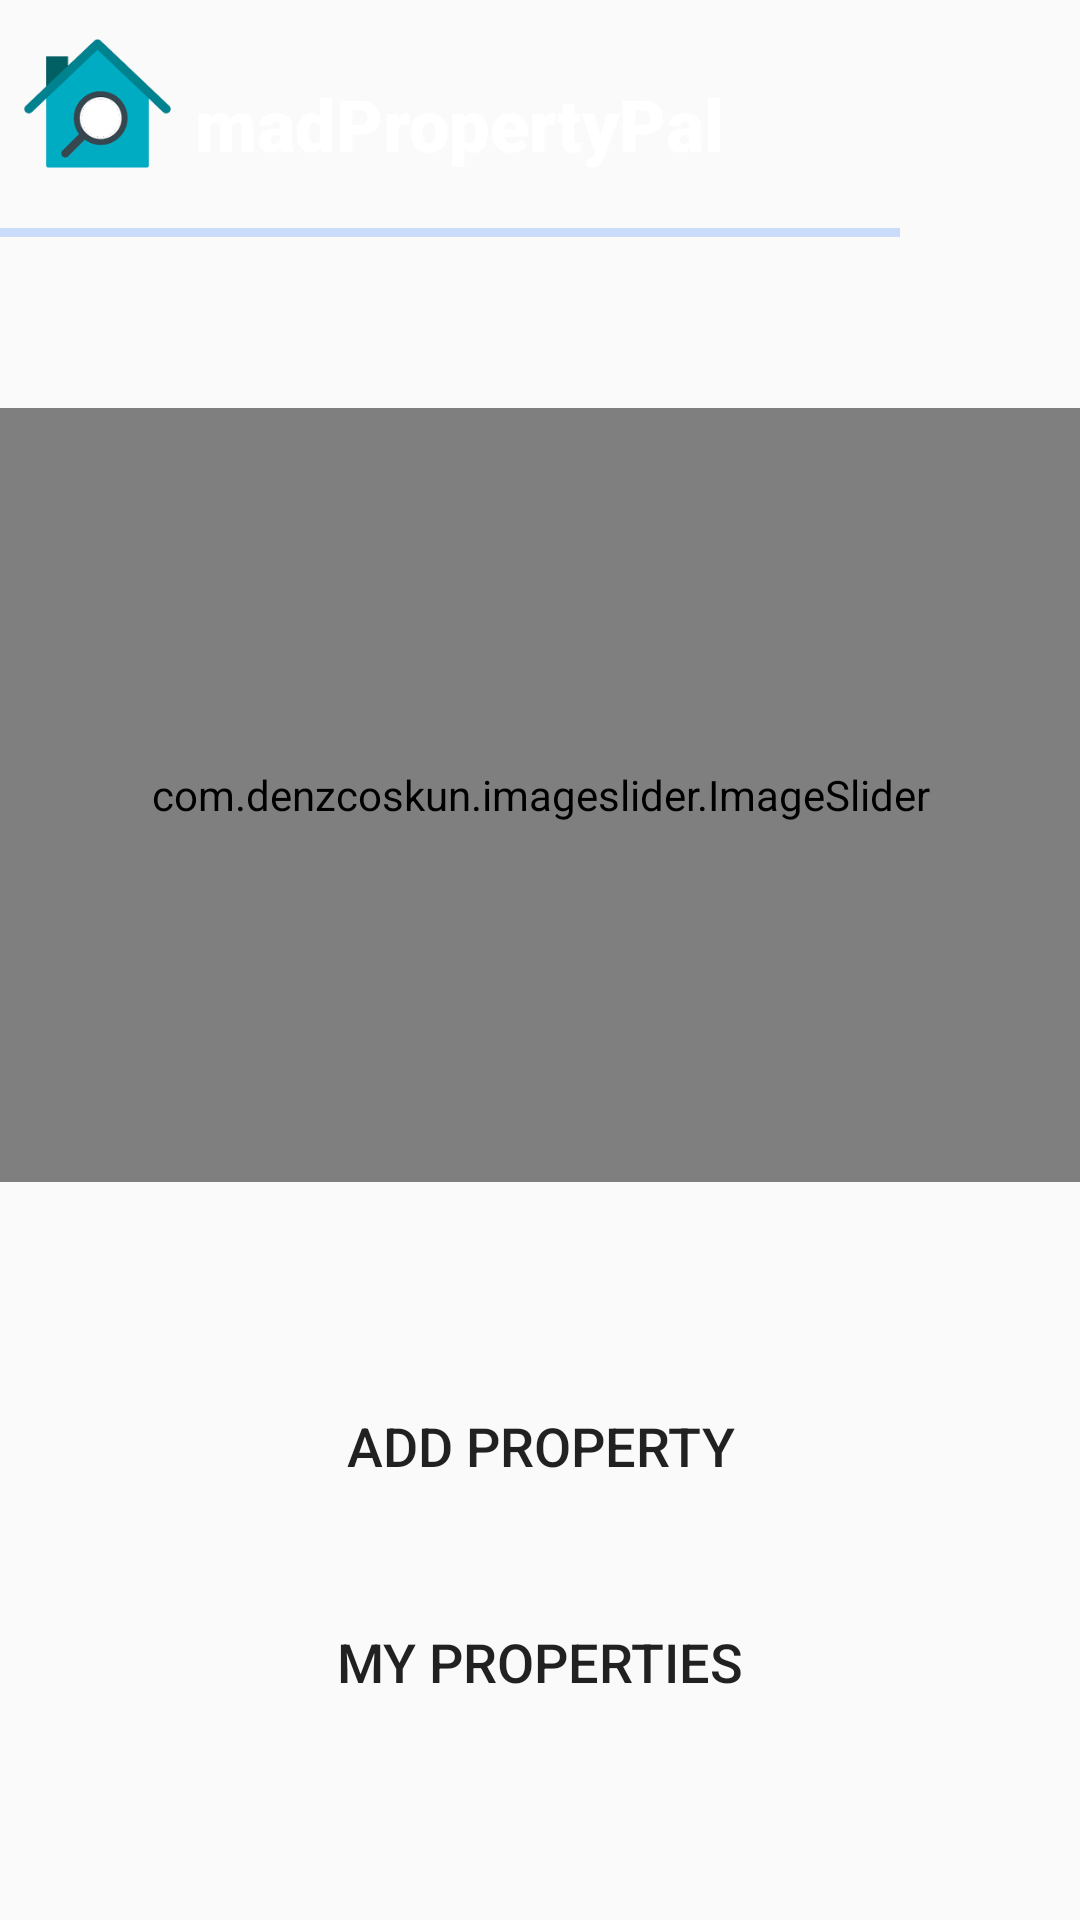

The Android layout XML behind this screen, and the referenced resources:
<!-- AndroidManifest.xml: application theme Theme.Design.Light.NoActionBar -->
<!-- res/layout/activity_main.xml -->
<?xml version="1.0" encoding="utf-8"?>
<androidx.constraintlayout.widget.ConstraintLayout xmlns:android="http://schemas.android.com/apk/res/android"
    xmlns:app="http://schemas.android.com/apk/res-auto"
    xmlns:tools="http://schemas.android.com/tools"
    android:layout_width="match_parent"
    android:layout_height="match_parent"
    tools:context=".view.MainActivity"
    android:background="@drawable/app_background">

    <View
        android:id="@+id/divider5"
        android:layout_width="match_parent"
        android:layout_height="3dp"
        android:background="#4B5691F6"
        app:layout_constraintStart_toStartOf="parent"
        app:layout_constraintTop_toBottomOf="@+id/textView"
        android:layout_marginRight="60dp"/>

    <Button
        android:id="@+id/myPropertiesButton"
        android:layout_width="350dp"
        android:layout_height="56dp"
        android:layout_marginTop="16dp"
        android:text="My Properties"
        android:background="@drawable/rounded_corners_yellow"
        android:textAllCaps="true"
        android:textSize="18sp"
        app:layout_constraintEnd_toEndOf="parent"
        app:layout_constraintHorizontal_bias="0.495"
        app:layout_constraintStart_toStartOf="parent"
        app:layout_constraintTop_toBottomOf="@+id/addPropertyButton" />


    <TextView
        android:id="@+id/textView"
        android:layout_width="192dp"
        android:layout_height="51dp"
        android:layout_marginTop="25dp"
        android:fontFamily="sans-serif-black"
        android:text="madPropertyPal"
        android:textColor="#fff"
        android:textSize="24sp"
        app:layout_constraintStart_toEndOf="@+id/homeIcon"
        app:layout_constraintTop_toTopOf="parent" />

    <ImageView
        android:id="@+id/homeIcon"
        android:layout_width="65dp"
        android:layout_height="69dp"
        app:layout_constraintStart_toStartOf="parent"
        app:layout_constraintTop_toTopOf="parent"
        app:srcCompat="@drawable/app_logo" />

    <com.denzcoskun.imageslider.ImageSlider
        android:id="@+id/imageSlider"
        android:layout_width="412dp"
        android:layout_height="258dp"
        android:layout_marginTop="60dp"
        app:iss_auto_cycle="true"
        app:iss_delay="0"
        app:iss_error_image="@drawable/grey_bg"
        app:iss_period="2000"
        app:iss_placeholder="@drawable/grey_bg"
        app:layout_constraintEnd_toEndOf="parent"
        app:layout_constraintStart_toStartOf="parent"
        app:layout_constraintTop_toBottomOf="@+id/textView" />














    <Button
        android:id="@+id/addPropertyButton"
        android:layout_width="350dp"
        android:layout_height="56dp"
        android:layout_marginTop="60dp"
        android:background="@drawable/rounded_corners_yellow"
        android:text="Add Property"
        android:textAllCaps="true"
        android:textSize="18sp"
        app:layout_constraintEnd_toEndOf="parent"
        app:layout_constraintStart_toStartOf="parent"
        app:layout_constraintTop_toBottomOf="@+id/imageSlider"/>


</androidx.constraintlayout.widget.ConstraintLayout>
<!-- resources referenced by this layout -->
<resources>
  <!-- drawable app_logo: png bitmap (drawable-v24, 9320 bytes) -->
</resources>
